Run: headless pygame with SDL's dummy video driver; simulated clock (each Clock.tick advances the game by its frame time, no real sleeping); random seed 0; keys injected as events and as key.get_pressed() state; no mouse input.
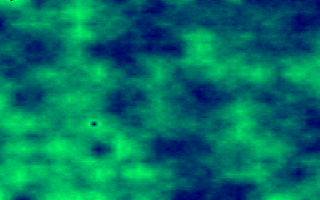
Frame 1 of 4 · flips 1–60 · no input
Frame 2 of 4 · flips 61–180 · tapped SPACE, RETURN · held RIGHT (→), D · screen unchanged from frame 1, image omitted
Frame 3 of 4 · flips 181–300 · held DOWN (↓), S · screen unchanged from frame 2, image omitted
Frame 4 of 4 · flips 301–420 · held LEFT (←), A, UP (↑), W · screen unchanged from frame 3, image omitted

The pygame program that drew these frames:

#!/usr/bin/python
#
import random
import math
# non std modules
import pygame


FPS = 50
DIM = (320, 200)


class PlasmaFractal(object):
    """ Plasma Generator """

    def __init__(self, dim: tuple):
        """
        :param dim: dimension of surface
        """
        self.surface = pygame.Surface(dim)
        # set some values
        self.width = self.surface.get_width()
        self.height = self.surface.get_height()
        self.roughness = random.randint(2, 5)
        self.data = [[0 for y in range(self.height)] for x in range(self.width)]
        self.initialize()

    def adjust(self, xa: float, ya: float, x: float, y: float, xb: float, yb: float):
        if (self.data[x][y] == 0):
            d = math.fabs(xa - xb) + math.fabs(ya - yb)
            v = (self.data[xa][ya] + self.data[xb][yb]) / 2.0 + \
                (random.random() - 0.5) * d * self.roughness
            c = int(math.fabs(v) % 256)
            self.data[x][y] = c

    def subdivide(self, x1: float, y1: float, x2: float, y2: float):
        if (not ((x2 - x1 < 2.0) and (y2 - y1 < 2.0))):
            x = int((x1 + x2) / 2.0)
            y = int((y1 + y2) / 2.0)
            self.adjust(x1, y1, x, y1, x2, y1)
            self.adjust(x2, y1, x2, y, x2, y2)
            self.adjust(x1, y2, x, y2, x2, y2)
            self.adjust(x1, y1, x1, y, x1, y2)
            if(self.data[x][y] == 0):
                v = int(
                    (self.data[x1][y1] + self.data[x2][y1]) + \
                    self.data[x2][y2] + self.data[x1][y2]
                ) / 4.0
                self.data[x][y] = v
            self.subdivide(x1, y1, x, y)
            self.subdivide(x, y1, x2, y)
            self.subdivide(x, y, x2, y2)
            self.subdivide(x1, y, x, y2)

    def initialize(self):
        """
        http://code.activestate.com/recipes/577113/ (r1)
        plasma.py
        plasma fractal
        FB - 201003147
        """
        with pygame.PixelArray(self.surface) as p_array:
            self.data[0][0] = random.randint(0, 255)
            self.data[self.width - 1][0] = random.randint(0, 255)
            self.data[self.width - 1][self.height - 1] = random.randint(0, 255)
            self.data[0][self.height - 1] = random.randint(0, 255)
            self.subdivide(0, 0, self.width - 1, self.height - 1)
            for y in range(self.height):
                for x in range(self.width):
                    p_array[x, y] = pygame.Color(0, int(self.data[x][y]), 100)

    def update(self) -> pygame.Surface:
        """blit pixelarray to surface"""
        return self.surface


def test():
    try:
        pygame.display.init()
        surface = pygame.display.set_mode(DIM)
        thing = PlasmaFractal(DIM)
        clock = pygame.time.Clock()
        pause = False
        while True:
            clock.tick(FPS)
            events = pygame.event.get()
            for event in events:
                if event.type == pygame.QUIT:
                    pygame.quit()
                    return
            keyinput = pygame.key.get_pressed()
            if keyinput is not None:
                if keyinput[pygame.K_ESCAPE]:
                    pygame.quit()
                    return
            if pause is not True:
                surface.fill((0, 0, 0))
                surface.blit(thing.update(), (0, 0))
                pygame.display.flip()
    except KeyboardInterrupt:
        pygame.quit()


if __name__ == '__main__':
    test()
